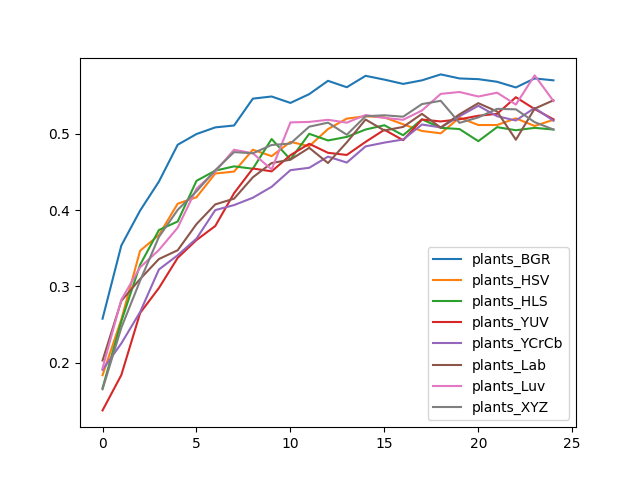

Data behind this chart, as committed beside it:
, plants_BGR, plants_HSV, plants_HLS, plants_YUV, plants_YCrCb, plants_Lab, plants_Luv, plants_XYZ
0, 0.2579, 0.1838, 0.167, 0.1378, 0.191, 0.2031, 0.1928, 0.1655
1, 0.3537, 0.2569, 0.2544, 0.1841, 0.2255, 0.2812, 0.2827, 0.246
2, 0.3994, 0.3468, 0.3285, 0.2653, 0.2666, 0.3098, 0.325, 0.3076
3, 0.4373, 0.3673, 0.3739, 0.298, 0.3222, 0.3359, 0.3477, 0.3649
4, 0.4855, 0.4084, 0.3851, 0.3375, 0.3409, 0.3474, 0.377, 0.4003
5, 0.4995, 0.4168, 0.4383, 0.3608, 0.3627, 0.3816, 0.428, 0.4246
6, 0.5082, 0.4479, 0.4516, 0.3792, 0.4, 0.4075, 0.4504, 0.4523
7, 0.5107, 0.4504, 0.4572, 0.4221, 0.4065, 0.4149, 0.479, 0.4759
8, 0.5459, 0.479, 0.4541, 0.4544, 0.4162, 0.4429, 0.4743, 0.4743
9, 0.5487, 0.4706, 0.493, 0.4507, 0.4305, 0.4616, 0.4532, 0.4852
10, 0.5403, 0.4893, 0.4663, 0.4719, 0.4523, 0.4659, 0.5148, 0.4871
11, 0.5518, 0.4837, 0.4998, 0.4868, 0.4554, 0.4815, 0.5154, 0.5092
12, 0.5692, 0.5061, 0.4911, 0.475, 0.47, 0.4616, 0.5182, 0.5145
13, 0.5608, 0.5198, 0.4958, 0.4722, 0.4622, 0.4886, 0.5145, 0.4986
14, 0.5757, 0.5229, 0.5054, 0.4893, 0.4834, 0.5185, 0.5244, 0.5229
15, 0.5708, 0.5213, 0.511, 0.5051, 0.4883, 0.5042, 0.5207, 0.5241
16, 0.5652, 0.5123, 0.498, 0.4914, 0.4924, 0.5089, 0.5182, 0.5222
17, 0.5698, 0.5036, 0.5188, 0.5185, 0.512, 0.526, 0.5303, 0.5387
18, 0.5776, 0.5005, 0.5076, 0.516, 0.5082, 0.5079, 0.5521, 0.5431
19, 0.5723, 0.521, 0.5061, 0.5188, 0.5229, 0.5253, 0.5546, 0.5142
20, 0.5714, 0.5114, 0.4902, 0.5235, 0.5365, 0.54, 0.5487, 0.5213
21, 0.568, 0.5114, 0.5086, 0.526, 0.5229, 0.5291, 0.5537, 0.5325
22, 0.5605, 0.5201, 0.5045, 0.5477, 0.5173, 0.4921, 0.5381, 0.5319
23, 0.5723, 0.5101, 0.5076, 0.5322, 0.5337, 0.5328, 0.5764, 0.5151
24, 0.5698, 0.5182, 0.5054, 0.5188, 0.517, 0.5437, 0.5428, 0.5054
